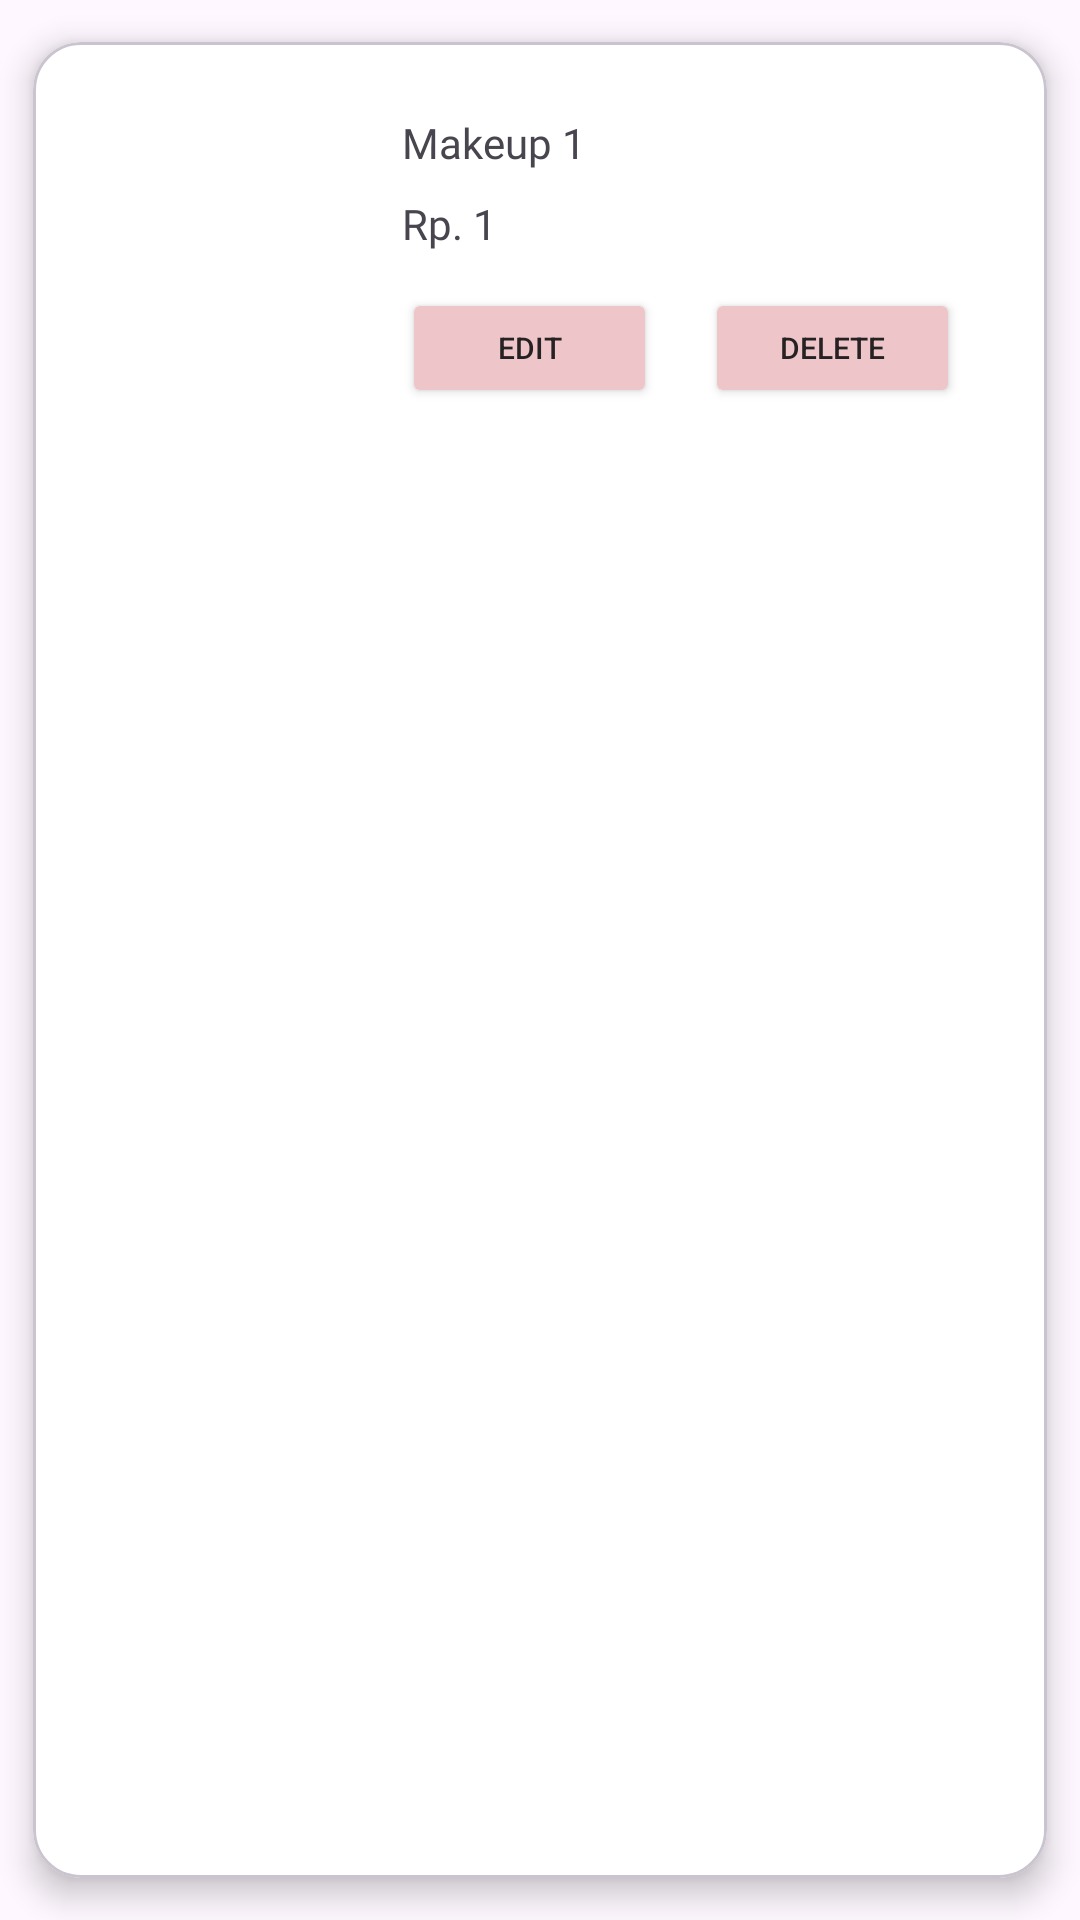

This screen was rendered from an Android layout file. Write that file and the resources it references.
<!-- AndroidManifest.xml: application theme Theme.KeyApp -->
<!-- res/layout/viewservicecard.xml -->
<?xml version="1.0" encoding="utf-8"?>
<com.google.android.material.card.MaterialCardView xmlns:android="http://schemas.android.com/apk/res/android"
    xmlns:app="http://schemas.android.com/apk/res-auto"
    xmlns:tools="http://schemas.android.com/tools"
    android:layout_width="match_parent"
    android:layout_height="wrap_content"

    app:cardCornerRadius="16dp"
    app:cardElevation="6dp"
    app:cardUseCompatPadding="true"
    android:backgroundTint="@color/white"

    android:background="@color/white">

    <androidx.constraintlayout.widget.ConstraintLayout
        android:layout_width="match_parent"
        android:layout_height="match_parent">

        <com.google.android.material.imageview.ShapeableImageView
            android:id="@+id/IVServicePhoto"
            android:layout_width="75dp"
            android:layout_height="100dp"
            android:layout_marginStart="16dp"
            android:layout_marginTop="16dp"
            android:layout_marginBottom="24dp"
            android:scaleType="centerCrop"
            app:layout_constraintBottom_toBottomOf="parent"
            app:layout_constraintStart_toStartOf="parent"
            app:layout_constraintTop_toTopOf="parent"
            app:shapeAppearanceOverlay="@style/circleImageView"
            tools:srcCompat="@tools:sample/avatars" />

        <TextView
            android:id="@+id/TVServiceName"
            android:layout_width="wrap_content"
            android:layout_height="wrap_content"
            android:layout_marginStart="32dp"
            android:layout_marginTop="24dp"
            android:fontFamily="@font/alegreyasans_bold"
            android:text="Makeup 1"
            app:layout_constraintStart_toEndOf="@+id/IVServicePhoto"
            app:layout_constraintTop_toTopOf="parent" />

        <TextView
            android:id="@+id/TVServicePrice"
            android:layout_width="wrap_content"
            android:layout_height="0dp"
            android:layout_marginStart="32dp"
            android:layout_marginTop="8dp"
            android:fontFamily="@font/alegreyasans_bold"
            android:text="Rp. 1"
            app:layout_constraintStart_toEndOf="@+id/IVServicePhoto"
            app:layout_constraintTop_toBottomOf="@+id/TVServiceName" />

        <Button
            android:id="@+id/BtnEdit"
            android:layout_width="85dp"
            android:layout_height="40dp"
            android:layout_marginStart="32dp"
            android:layout_marginTop="12dp"
            android:backgroundTint="@color/secondary"
            android:text="Edit"
            android:textColor="@color/text"
            android:textSize="10sp"
            app:layout_constraintStart_toEndOf="@+id/IVServicePhoto"
            app:layout_constraintTop_toBottomOf="@+id/TVServicePrice" />

        <Button
            android:id="@+id/BtnDelete"
            android:layout_width="85dp"
            android:layout_height="40dp"
            android:layout_marginStart="16dp"
            android:layout_marginTop="12dp"
            android:backgroundTint="@color/secondary"
            android:text="Delete"
            android:textColor="@color/text"
            android:textSize="10sp"
            app:layout_constraintStart_toEndOf="@+id/BtnEdit"
            app:layout_constraintTop_toBottomOf="@+id/TVServicePrice" />
    </androidx.constraintlayout.widget.ConstraintLayout>

</com.google.android.material.card.MaterialCardView>
<!-- resources referenced by this layout -->
<resources>
  <color name="secondary">#EEC6CA</color>
  <color name="text">#262122</color>
  <color name="white">#FFFFFFFF</color>
  <style name="circleImageView" parent="">
          <item name="cornerFamily">rounded</item>
          <item name="cornerSize">10dp</item>
      </style>
  <style name="Theme.KeyApp" parent="Base.Theme.KeyApp" />
  <style name="Base.Theme.KeyApp" parent="Theme.Material3.DayNight.NoActionBar">
          
          
      </style>
</resources>
